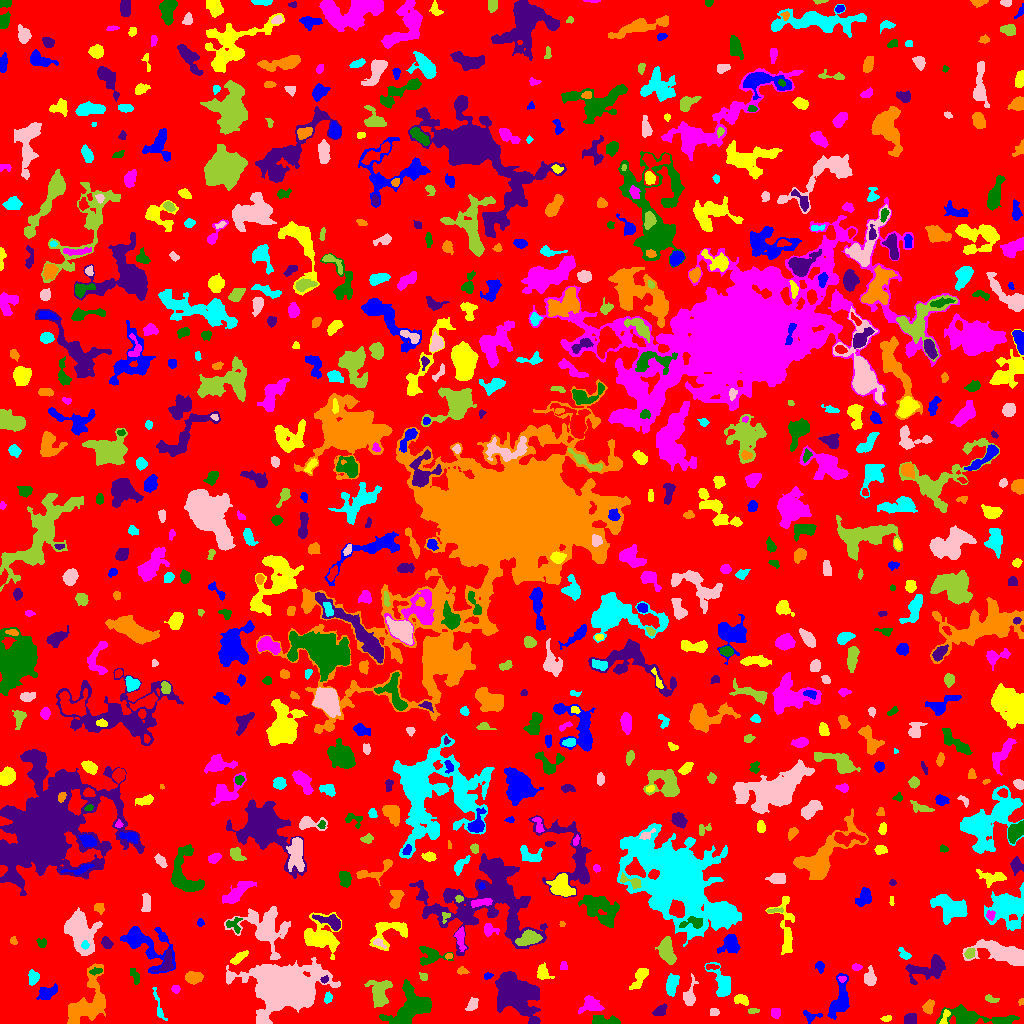

The data file committed next to this chart (first rows):
ID, X, Y, A, B, theta, total_flux, mu_max, mu_median, mu_mean, R_fwhm, R_e, R10, R90, x_start, x_end, y_start, y_end, area, greylevel
0, 515.2, 515, 301.8, 296.4, -0.814, 1229542, 11.0, 1.0, 1.654, 53.65, 224, 83.94, 365.2, 0, 1023, 0, 1023, 743303, 1.654
1, 840.2, 23.37, 10.23, 4.303, 1.319, 1856, 10.0, 3.0, 3.875, 7.159, 6.408, 2.459, 10.63, 827, 849, 4, 50, 479, 6.875
2, 886.7, 4.927, 2.509, 1.437, 0.2209, 110.0, 4.0, 2.0, 1.833, 3.241, 2.326, 0.7979, 3.827, 880, 891, 2, 8, 60, 6.833
3, 775.8, 10.86, 2.706, 2.32, -1.428, 179.0, 3.0, 2.0, 1.865, 4.406, 3.192, 1.262, 4.886, 771, 780, 5, 15, 96, 5.865
4, 605.8, 2.297, 8.214, 2.086, -0.03615, 502.0, 7.0, 2.0, 2.461, 4.184, 4.107, 1.596, 6.604, 592, 620, 0, 8, 204, 6.461
5, 910.2, 4.12, 2.891, 2.606, 0.7446, 309.0, 5.0, 2.0, 2.289, 4.297, 3.478, 1.382, 5.352, 904, 916, 0, 10, 135, 6.289
6, 929, 16.69, 3.511, 2.08, 1.271, 274.0, 5.0, 2.0, 2.06, 3.949, 3.241, 1.262, 5.171, 922, 934, 9, 24, 133, 6.06
7, 158.9, 15.82, 9.638, 1.708, -1.294, 158.0, 3.0, 1.0, 1.097, 3.141, 3.656, 1.262, 5.809, 152, 167, 3, 36, 144, 5.097
8, 714.2, 11.44, 2.163, 1.884, -0.01226, 141.0, 4.0, 2.0, 1.986, 3.568, 2.523, 0.9772, 4.146, 710, 719, 8, 15, 71, 5.986
9, 753.3, 12.76, 2.868, 1.118, 0.07613, 130.0, 5.0, 2.0, 2.167, 2.821, 2.257, 0.7979, 3.478, 748, 759, 10, 15, 60, 8.167
10, 898.5, 21.5, 3.779, 2.25, -1.521, 314.0, 5.0, 2.0, 2.122, 4.37, 3.568, 1.382, 5.614, 894, 903, 12, 32, 148, 6.122
11, 809.8, 8.215, 4.955, 2.001, -0.1004, 93.0, 3.0, 1.0, 0.7561, 2.821, 2.646, 0.9772, 4.222, 803, 822, 0, 13, 123, 6.756
12, 944.9, 6.228, 4.648, 1.589, 1.271, 206.0, 6.0, 2.0, 2.191, 3.613, 2.877, 1.128, 4.37, 939, 950, 0, 14, 94, 10.19
13, 591.2, 18.18, 5.47, 4.008, -0.03963, 950.0, 7.0, 3.0, 3.598, 6.308, 5.202, 2.034, 8.038, 578, 604, 10, 28, 264, 6.598
14, 970.6, 6.223, 19.16, 3.992, -0.08265, 2343, 10.0, 3.0, 3.425, 7.291, 8.019, 2.985, 12.82, 936, 1019, 0, 19, 684, 6.425
15, 659.9, 12.39, 3.607, 2.218, 0.6435, 277.0, 5.0, 2.0, 2.131, 3.909, 3.432, 1.262, 5.499, 652, 667, 8, 20, 130, 6.131
16, 1021, 21.89, 1.488, 1.2, 1.021, 61.0, 4.0, 1.0, 1.649, 2.394, 1.693, 0.5642, 2.585, 1018, 1023, 18, 25, 37, 5.649
17, 327.8, 25.6, 2.598, 1.557, 1.439, 161.0, 5.0, 2.0, 1.988, 3.038, 2.459, 0.9772, 3.949, 324, 332, 20, 32, 81, 7.988
18, 472.3, 18.67, 3.55, 2.166, 0.9183, 205.0, 4.0, 2.0, 1.627, 4.618, 3.478, 1.262, 5.382, 465, 478, 13, 26, 126, 5.627
19, 991, 24.53, 3.694, 1.711, -0.3744, 159.0, 3.0, 2.0, 1.893, 4.222, 3.038, 1.262, 4.583, 985, 999, 21, 29, 84, 5.893
20, 15.29, 22.19, 5.471, 3.082, 1.483, 1037, 8.0, 4.0, 4.099, 7.159, 5.262, 2.034, 7.858, 8, 23, 10, 31, 253, 7.099
21, 46.49, 31.28, 5.4, 3.148, 0.4124, 601.0, 8.0, 2.0, 2.744, 4.107, 4.687, 1.596, 7.442, 36, 57, 24, 40, 219, 9.744
22, 740.8, 23.95, 3.665, 2, -0.2064, 304.0, 5.0, 2.0, 2.269, 4.334, 3.338, 1.382, 5.262, 734, 748, 18, 29, 134, 6.269
23, 175.5, 34.88, 1.862, 1.631, -0.1654, 149.0, 6.0, 2.0, 2.258, 2.877, 2.185, 0.7979, 3.523, 171, 180, 30, 38, 66, 6.258
24, 413.4, 17.74, 10.72, 7.277, 0.5336, 2884, 12.0, 2.0, 3.131, 6.933, 7.899, 2.877, 13.81, 379, 431, 0, 44, 921, 7.131
25, 516.4, 30.13, 11.92, 8.17, -0.8612, 9101, 23.0, 5.0, 6.325, 7.047, 10.88, 3.742, 18.06, 495, 540, 0, 52, 1439, 10.32
26, 86.04, 17.39, 14.03, 7.494, 0.9516, 5457, 15.0, 4.0, 5.501, 9.982, 8.921, 3.568, 14.74, 67, 105, 0, 60, 992, 8.501
27, 671.8, 39, 5.27, 2.294, 1.402, 628.0, 7.0, 3.0, 2.754, 5.262, 4.406, 1.784, 6.747, 666, 679, 27, 50, 228, 6.754
28, 689.6, 28.22, 7.239, 2.892, 1.39, 561.0, 5.0, 2.0, 2.562, 5.441, 4.787, 1.871, 7.442, 683, 698, 18, 50, 219, 5.562
29, 380, 30.5, 7.098, 5.058, 1.419, 1397, 7.0, 3.0, 3.249, 7.181, 6.308, 2.523, 10.19, 364, 392, 16, 43, 430, 6.249
30, 994, 44.29, 4.704, 2.55, 0.3658, 520.0, 10.0, 3.0, 3.19, 3.432, 3.656, 1.262, 6.18, 987, 1007, 37, 50, 163, 6.19
31, 487.4, 47.3, 1.912, 1.43, 0.2721, 80.0, 4.0, 1.0, 1.429, 2.821, 2.034, 0.5642, 3.29, 484, 493, 44, 51, 56, 8.429
32, 543.4, 50.28, 3.566, 2.717, -0.7021, 175.0, 4.0, 1.0, 1.036, 3.868, 3.338, 1.128, 5.441, 537, 554, 44, 61, 169, 7.036
33, 842, 44.71, 1.875, 1.599, -0.1984, 155.0, 5.0, 3.0, 3.229, 3.241, 2.257, 0.9772, 3.338, 838, 846, 41, 47, 48, 10.23
34, 134.5, 48.46, 4.44, 1.811, -1.211, 168.0, 4.0, 2.0, 1.487, 4.514, 3.523, 1.262, 5.109, 130, 139, 39, 55, 113, 5.487
35, 324.1, 43.34, 1.904, 1.486, 0.5728, 155.0, 7.0, 3.0, 2.981, 2.394, 2.034, 0.7979, 3.29, 320, 328, 40, 48, 52, 11.98
36, 193.3, 45.79, 3.534, 2.62, -0.007331, 690.0, 9.0, 3.0, 3.538, 4.787, 3.909, 1.493, 6.206, 185, 203, 39, 52, 195, 7.538
37, 33.29, 46.23, 3.227, 2.382, 1.364, 156.0, 3.0, 1.0, 1.114, 3.523, 3.241, 1.262, 5.352, 28, 39, 38, 54, 140, 9.114
38, 287.2, 35.4, 16.94, 10.8, 0.01285, 37751, 43.0, 7.0, 11.72, 13.43, 14.09, 5.499, 26.02, 226, 340, 0, 66, 3222, 13.72
39, 423.6, 46.11, 2.024, 1.732, -1.421, 82.0, 4.0, 1.0, 1.302, 2.764, 2.111, 0.7979, 3.432, 419, 427, 43, 51, 63, 8.302
40, 26.81, 61.43, 20.42, 7.236, -0.9964, 5929, 18.0, 3.0, 4.226, 6.129, 10.75, 3.432, 18.19, 0, 60, 16, 95, 1403, 7.226
41, 143.5, 79.53, 15.62, 7.336, -0.6764, 3079, 10.0, 3.0, 3.674, 8.63, 8.444, 3.192, 14.15, 120, 175, 50, 97, 838, 6.674
42, 639.3, 45.63, 6.349, 2.463, 1.088, 588.0, 8.0, 2.0, 2.568, 3.909, 4.514, 1.596, 7.313, 629, 648, 34, 55, 229, 7.568
43, 856.3, 56.25, 2.44, 1.625, 0.0209, 106.0, 3.0, 1.5, 1.656, 3.192, 2.523, 0.9772, 4.068, 852, 862, 53, 60, 64, 5.656
44, 96.22, 52.37, 2.821, 1.404, 0.3259, 97.0, 3.0, 1.0, 1.276, 3.192, 2.459, 0.9772, 3.827, 89, 102, 48, 56, 76, 8.276
45, 166.8, 61.39, 6.283, 2.843, 1.247, 465.0, 5.0, 2.0, 2.36, 5.352, 4.406, 1.693, 6.817, 151, 173, 52, 74, 197, 8.36
46, 461.9, 52.49, 2.745, 1.738, -0.07011, 121.0, 3.0, 2.0, 1.681, 3.478, 2.764, 1.128, 4.297, 457, 469, 49, 57, 72, 6.681
47, 721.9, 40.35, 8.485, 3.8, -1.18, 1597, 11.0, 4.0, 4.236, 5.863, 5.698, 2.257, 9.288, 704, 730, 27, 61, 377, 7.236
48, 869.4, 44.68, 3.399, 2.71, -1.487, 507.0, 8.0, 3.0, 2.832, 4.334, 3.656, 1.382, 5.917, 864, 876, 38, 58, 179, 6.832
49, 666.7, 72.55, 6.563, 3.089, -1.324, 1377, 9.0, 4.0, 3.934, 6.723, 5.557, 2.257, 8.686, 655, 676, 59, 87, 350, 8.934
50, 711.4, 56.62, 3.822, 1.317, 0.01083, 160.0, 5.0, 2.0, 2.353, 3.09, 2.646, 0.9772, 4.029, 706, 719, 54, 59, 68, 8.353
51, 819.8, 56.53, 2.554, 1.693, -1.303, 98.0, 3.0, 1.0, 1.101, 3.09, 2.646, 0.9772, 4.146, 815, 824, 50, 62, 89, 5.101
52, 239.2, 66.14, 5.081, 1.922, 0.6161, 559.0, 7.0, 4.0, 3.882, 5.14, 3.949, 1.493, 5.971, 230, 248, 59, 73, 144, 7.882
53, 563.5, 57.24, 2.022, 1.863, 1.571, 82.0, 3.0, 1.0, 1.323, 2.646, 2.394, 0.7979, 3.868, 560, 567, 54, 62, 62, 5.323
54, 431, 68.51, 6.907, 4.478, -0.1004, 703.0, 8.0, 2.0, 2.29, 4.146, 5.046, 1.784, 8.253, 419, 453, 58, 77, 307, 7.29
55, 928.2, 54.8, 10.77, 4.937, 0.2549, 1853, 9.0, 3.0, 3.477, 7.114, 7.001, 2.764, 11.24, 905, 945, 39, 69, 533, 6.477
56, 448.6, 67.28, 1.509, 1.068, 0.4257, 53.0, 4.0, 1.0, 1.233, 2.326, 1.596, 0.5642, 2.523, 445, 452, 64, 70, 43, 9.233
57, 904.3, 68.96, 3.642, 1.867, -0.7632, 118.0, 3.0, 1.0, 1.157, 3.192, 2.821, 0.9772, 4.583, 898, 911, 64, 76, 102, 7.157
58, 1004, 69.91, 14.2, 4.579, -0.2184, 3707, 11.0, 4.0, 4.628, 9.674, 8.368, 3.338, 13.47, 962, 1023, 58, 84, 801, 7.628
59, 969.7, 70, 2.571, 2.235, 0.8792, 268.0, 6.0, 3.0, 2.763, 3.949, 2.985, 1.128, 4.787, 964, 975, 65, 75, 97, 8.763
... 745 more rows
